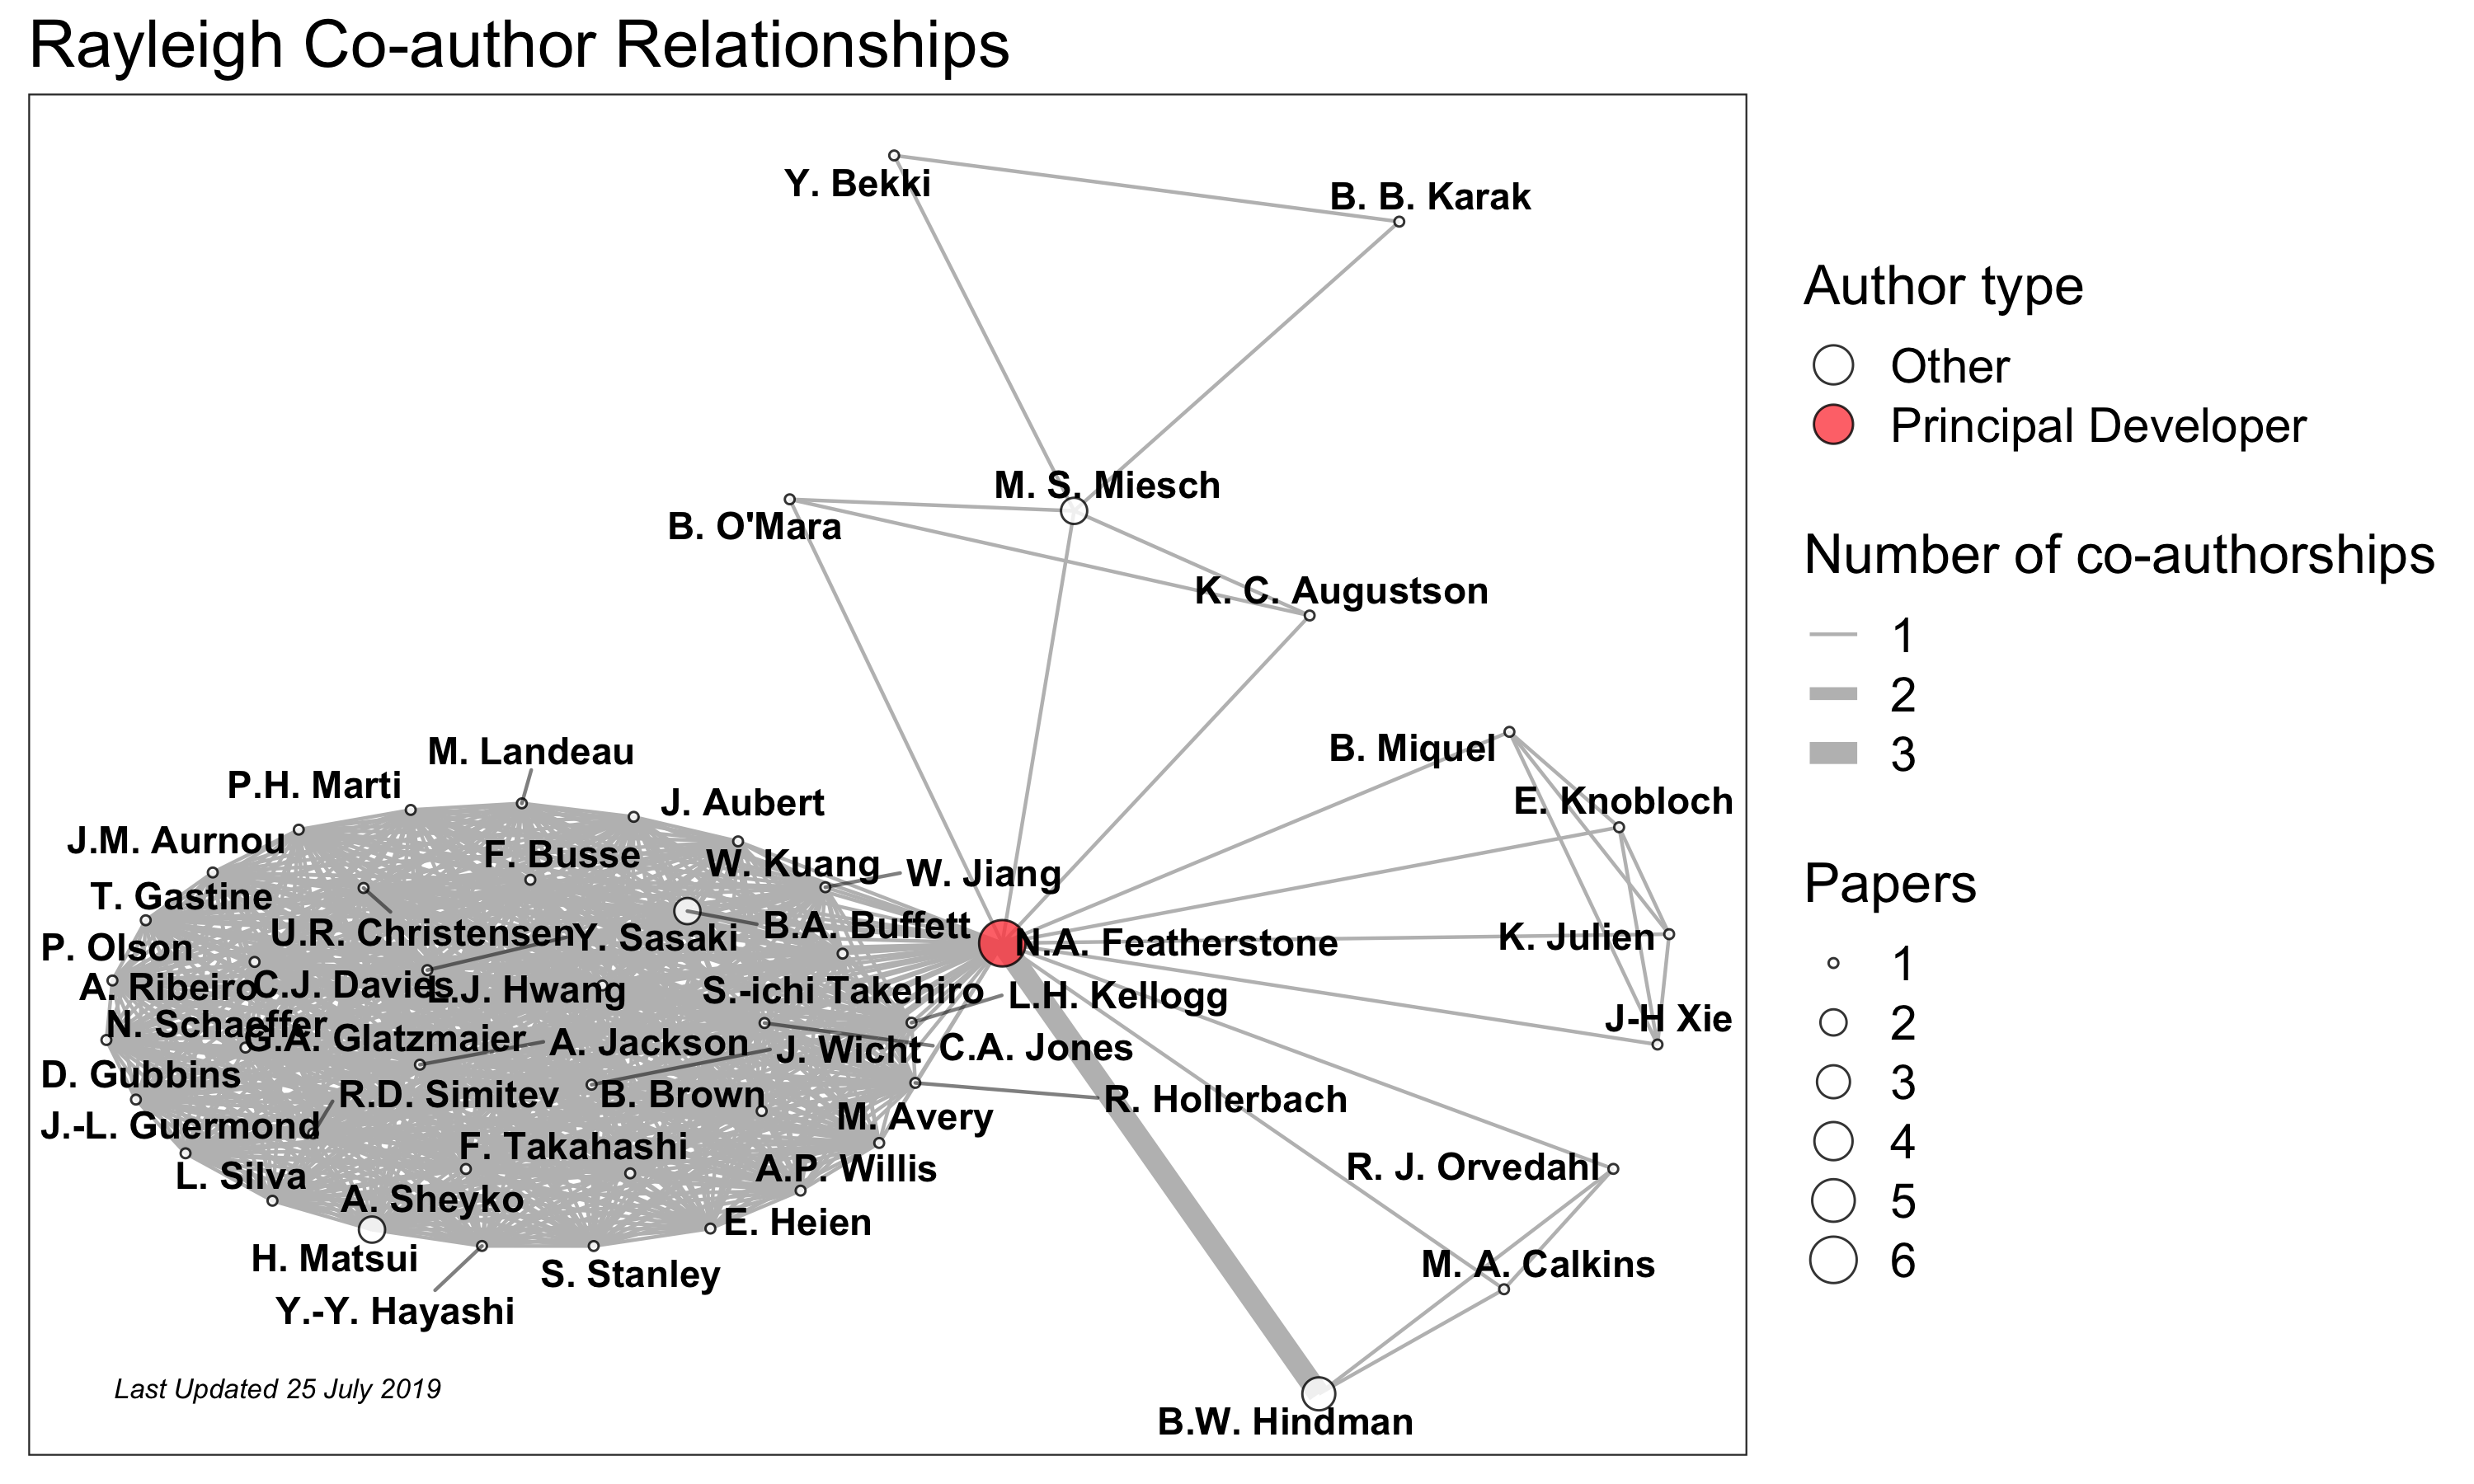

Reproduce this figure in R.
# Code to make a network plot of ASPECT authors
# Jane Carlen, February 2019
# Modify paths and files for inclusion in ASPECT repo and website.
# LJ Hwang May 2019

# Modified for Rayleigh
# LJ Hwang July 2019

# ------------------------------------------------------------------------------------------
# 0. Setup  ----

library(readxl)
library(bibtex)
library(stringr)
library(igraph)
library(ggraph)
library(dplyr)
library(grDevices)
library(grid)

# This is now set to use the file all.bib.
# Files should be downloaded from the rayleigh repository /doc/source/publications
# CONCATENATE all the publicationYYYY.bib files
#       cat publications*.bib >>all.bib
# Note the files have headers but it seems read.bib just ignores these
#
# Adjustments maybe needed for inconsistent author naming
#
# SET YOUR DIRECTORY
#setwd("~/Documents/CIG/2019_Citation/Rayleigh")
setwd("~/Repos/Rayleigh/doc/source/publications")
#UPDATE TO CURRENT DATE
my_grob = grobTree(textGrob("Last Updated 25 July 2019", x=0.05,  y=0.05, hjust=0,
                            gp=gpar(col="black", fontsize=8, fontface="italic")))
#
# 1.0 Clean author names  ----

# read in bib file from working directory
# we are keeping the aspect variable name out of laziness
aspect.bib = read.bib("all.bib", encoding = "latin1") #had to add school placeholder 'test' for some articles so they'd load
aspect.authors.list = lapply(aspect.bib, function(x) as.character(x$author)); length(unique(unlist(aspect.authors.list))) 
#
# two authors get grouped when we use last name only
# From checking excelt, S. Zhang != N. Zhang,  but ch C. O\\textquoterightNeill == C. J. O\\textquoterightNeill ?
#
# Check for inconsistent authors names and add to list
aspect.authors.list = sapply(aspect.authors.list, function(x) {

  x[str_detect(pattern = "Rene Gassm\303\266ller", x)] = "R Gassm\303\266ller"; x
  x[str_detect(pattern = "Wolfgang Bangerth", x)] = "W Bangerth"; x 
  x[str_detect(pattern = "N. Featherstone", x)] = "N.A. Featherstone"; x 
  x[str_detect(pattern = "N. A. Featherstone", x)] = "N.A. Featherstone"; x 
  x[str_detect(pattern = "B. W. Hindman", x)] = "B.W. Hindman"; x 
  x[str_detect(pattern = "B. Buffett", x)] = "B.A. Buffett"; x 
  x[str_detect(pattern = "M. Miesch", x)] = "M. S. Miesch"; x 
  
}) 
sort(table(unlist(aspect.authors.list)))

# 2.0  Convert to co-author network  ----
author.pairs = lapply(aspect.authors.list, function(x) { if(length(x) > 1) {t(combn(x, 2))} else {NULL}})
author.pairs = data.frame(do.call("rbind", author.pairs))
author.pairs$count = 1
author.pairs = aggregate(author.pairs$count, list(author.pairs$X1, author.pairs$X2), sum)
names(author.pairs)[3] = "co_authorships"
# write out file in case you need to debug
# write.csv(author.pairs, "author_pairs.csv", row.names = F)
aspect.net = graph_from_data_frame(author.pairs, directed = F, vertices = as.vector(unique(unlist(aspect.authors.list))))
plot(aspect.net)

# 3.0  Make plot and add colors ----

# Special authors
V(aspect.net)$name_last = sapply(str_split(V(aspect.net)$name, " "), last)
red = c("Featherstone") #Original Lead Developers
#Added Principal Developers. Keeping this in for now but we are not using here 
#brown = c("Glerum", "Fraters", "Austermann", "Naliboff") 
brown = c(" ") 
color.aspect = c("Other", "Principal Developer")[1 + rowSums(sapply(red, grepl, vertex_attr(aspect.net, "name")))]
color.aspect[V(aspect.net)$name_last%in% brown] = "Principal Developer"
#red.rgb = "#990033"
brown.rgb = "#ff5050"
V(aspect.net)$Author_type =  color.aspect
V(aspect.net)$Papers = table(unlist(aspect.authors.list))[V(aspect.net)$name]
E(aspect.net)$co_authorships

author.plot = ggraph(aspect.net, layout = "kk") + 
  annotation_custom(my_grob) +
  geom_edge_link(aes(width = co_authorships), alpha = 1, color = "gray") +
  # for some reason edge width not working like it doesn in the plots below
  scale_edge_width(name = "Number of co-authorships", range=c(.5,3), breaks = c(1,2,3)) +
  geom_node_point(aes(fill = Author_type, size = Papers), shape = 21, stroke = .5, alpha = .8) + 
  scale_fill_manual(values =  c("white", brown.rgb),
                    guide = guide_legend(title = "Author type", override.aes = list(size = 5), order = 1)) + 
  theme_bw() +
  theme(axis.text.x = element_blank(), axis.text.y = element_blank(),
        axis.title.x = element_blank(), axis.title.y = element_blank(),
        axis.ticks.x = element_blank(), axis.ticks.y = element_blank(),
        panel.grid = element_blank(), 
        legend.text = element_text(size = 14),
        legend.title = element_text(size = 16),
        title = element_text(size = 16)
        ) +
  ggtitle("Rayleigh Co-author Relationships")
author.plot

ggsave(plot = author.plot, "author_plot_no_labels.png", height = 6, width  = 10)

# Add labels
author.plot = author.plot + geom_node_text(aes(label = name), repel = TRUE, segment.alpha = .5, fontface = "bold")
ggsave(plot = author.plot, "author_plot.png", height = 6, width  = 10)



